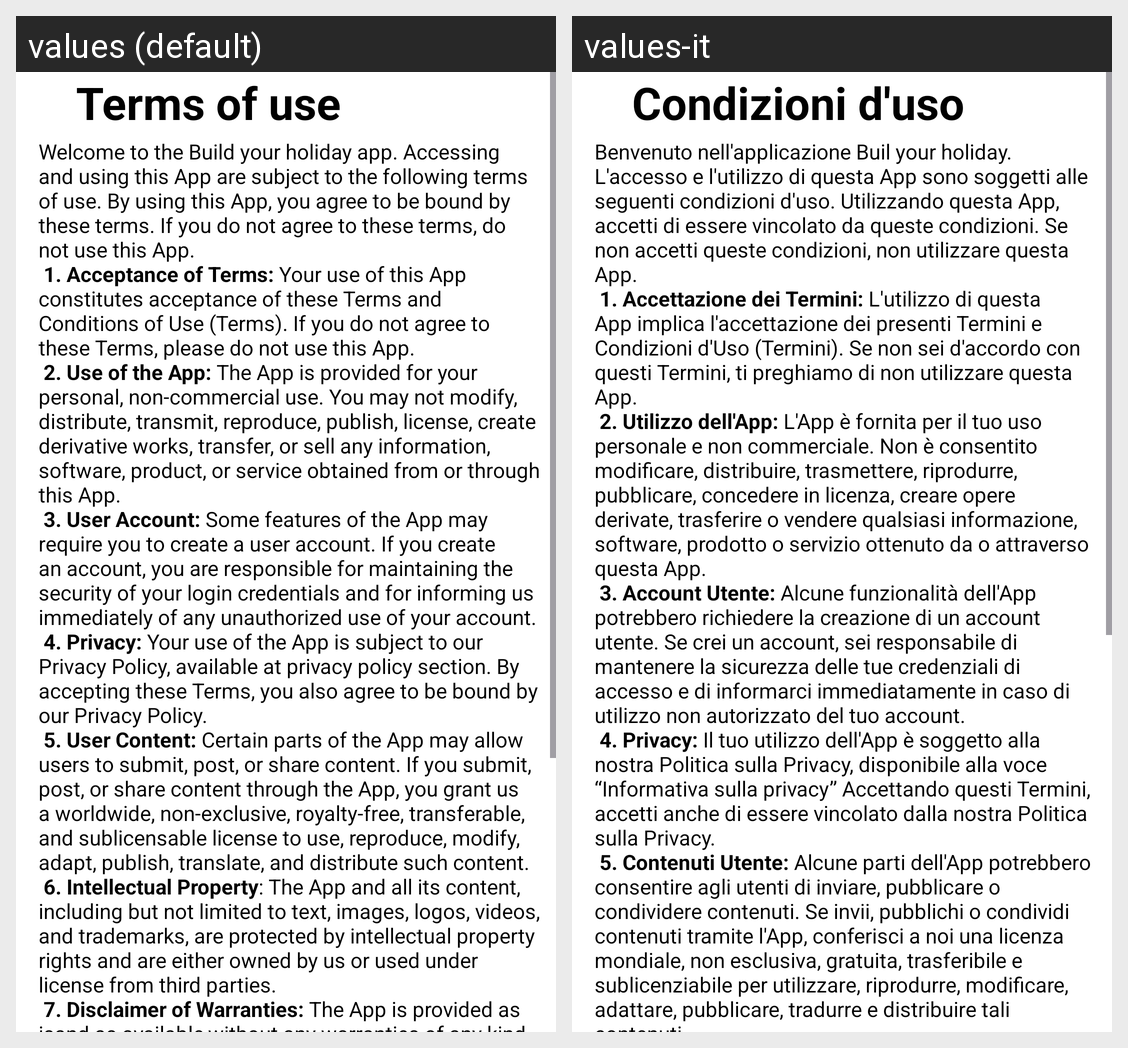

This grid shows one Android layout under two languages. Give, for every string resource on the screen, its name, the default text and each shown locale's text.
Android screen res/layout/activity_condition_of_use.xml rendered under 2 locales, left to right: values (default), values-it. Device: Nexus 5 (rendered at 1080×1920; each locale shown at half size, 540×960, under a caption strip naming it); theme Theme.BuildYourHoliday.
Strings drawn on this screen, with the default value and each locale's value (text and hints the layout hard-codes, and strings that could not be matched under every locale, appear in the picture but are not listed):

condition_of_use_title
  values: Terms of use
  values-it: Condizioni d'uso

condition_of_use_text
  values: Welcome to the Build your holiday app. Accessing and using this App are subject to the following terms of use. By using this App, you agree to be bound by these terms. If you do not agree to these terms, do not use this App.
       1. Acceptance of Terms: Your use of this App constitutes acceptance of these Terms and Conditions of Use (Terms). If you do not agree to these Terms, please do not use this …[clipped]
  values-it: Benvenuto nell'applicazione Buil your holiday. L'accesso e l'utilizzo di questa App sono soggetti alle seguenti condizioni d'uso. Utilizzando questa App, accetti di essere vincolato da queste condizioni. Se non accetti queste condizioni, non utilizzare questa App.
       1. Accettazione dei Termini: L'utilizzo di questa App implica l'accettazione dei presenti Termini e Condizioni d'Uso (Termini). Se …[clipped]
